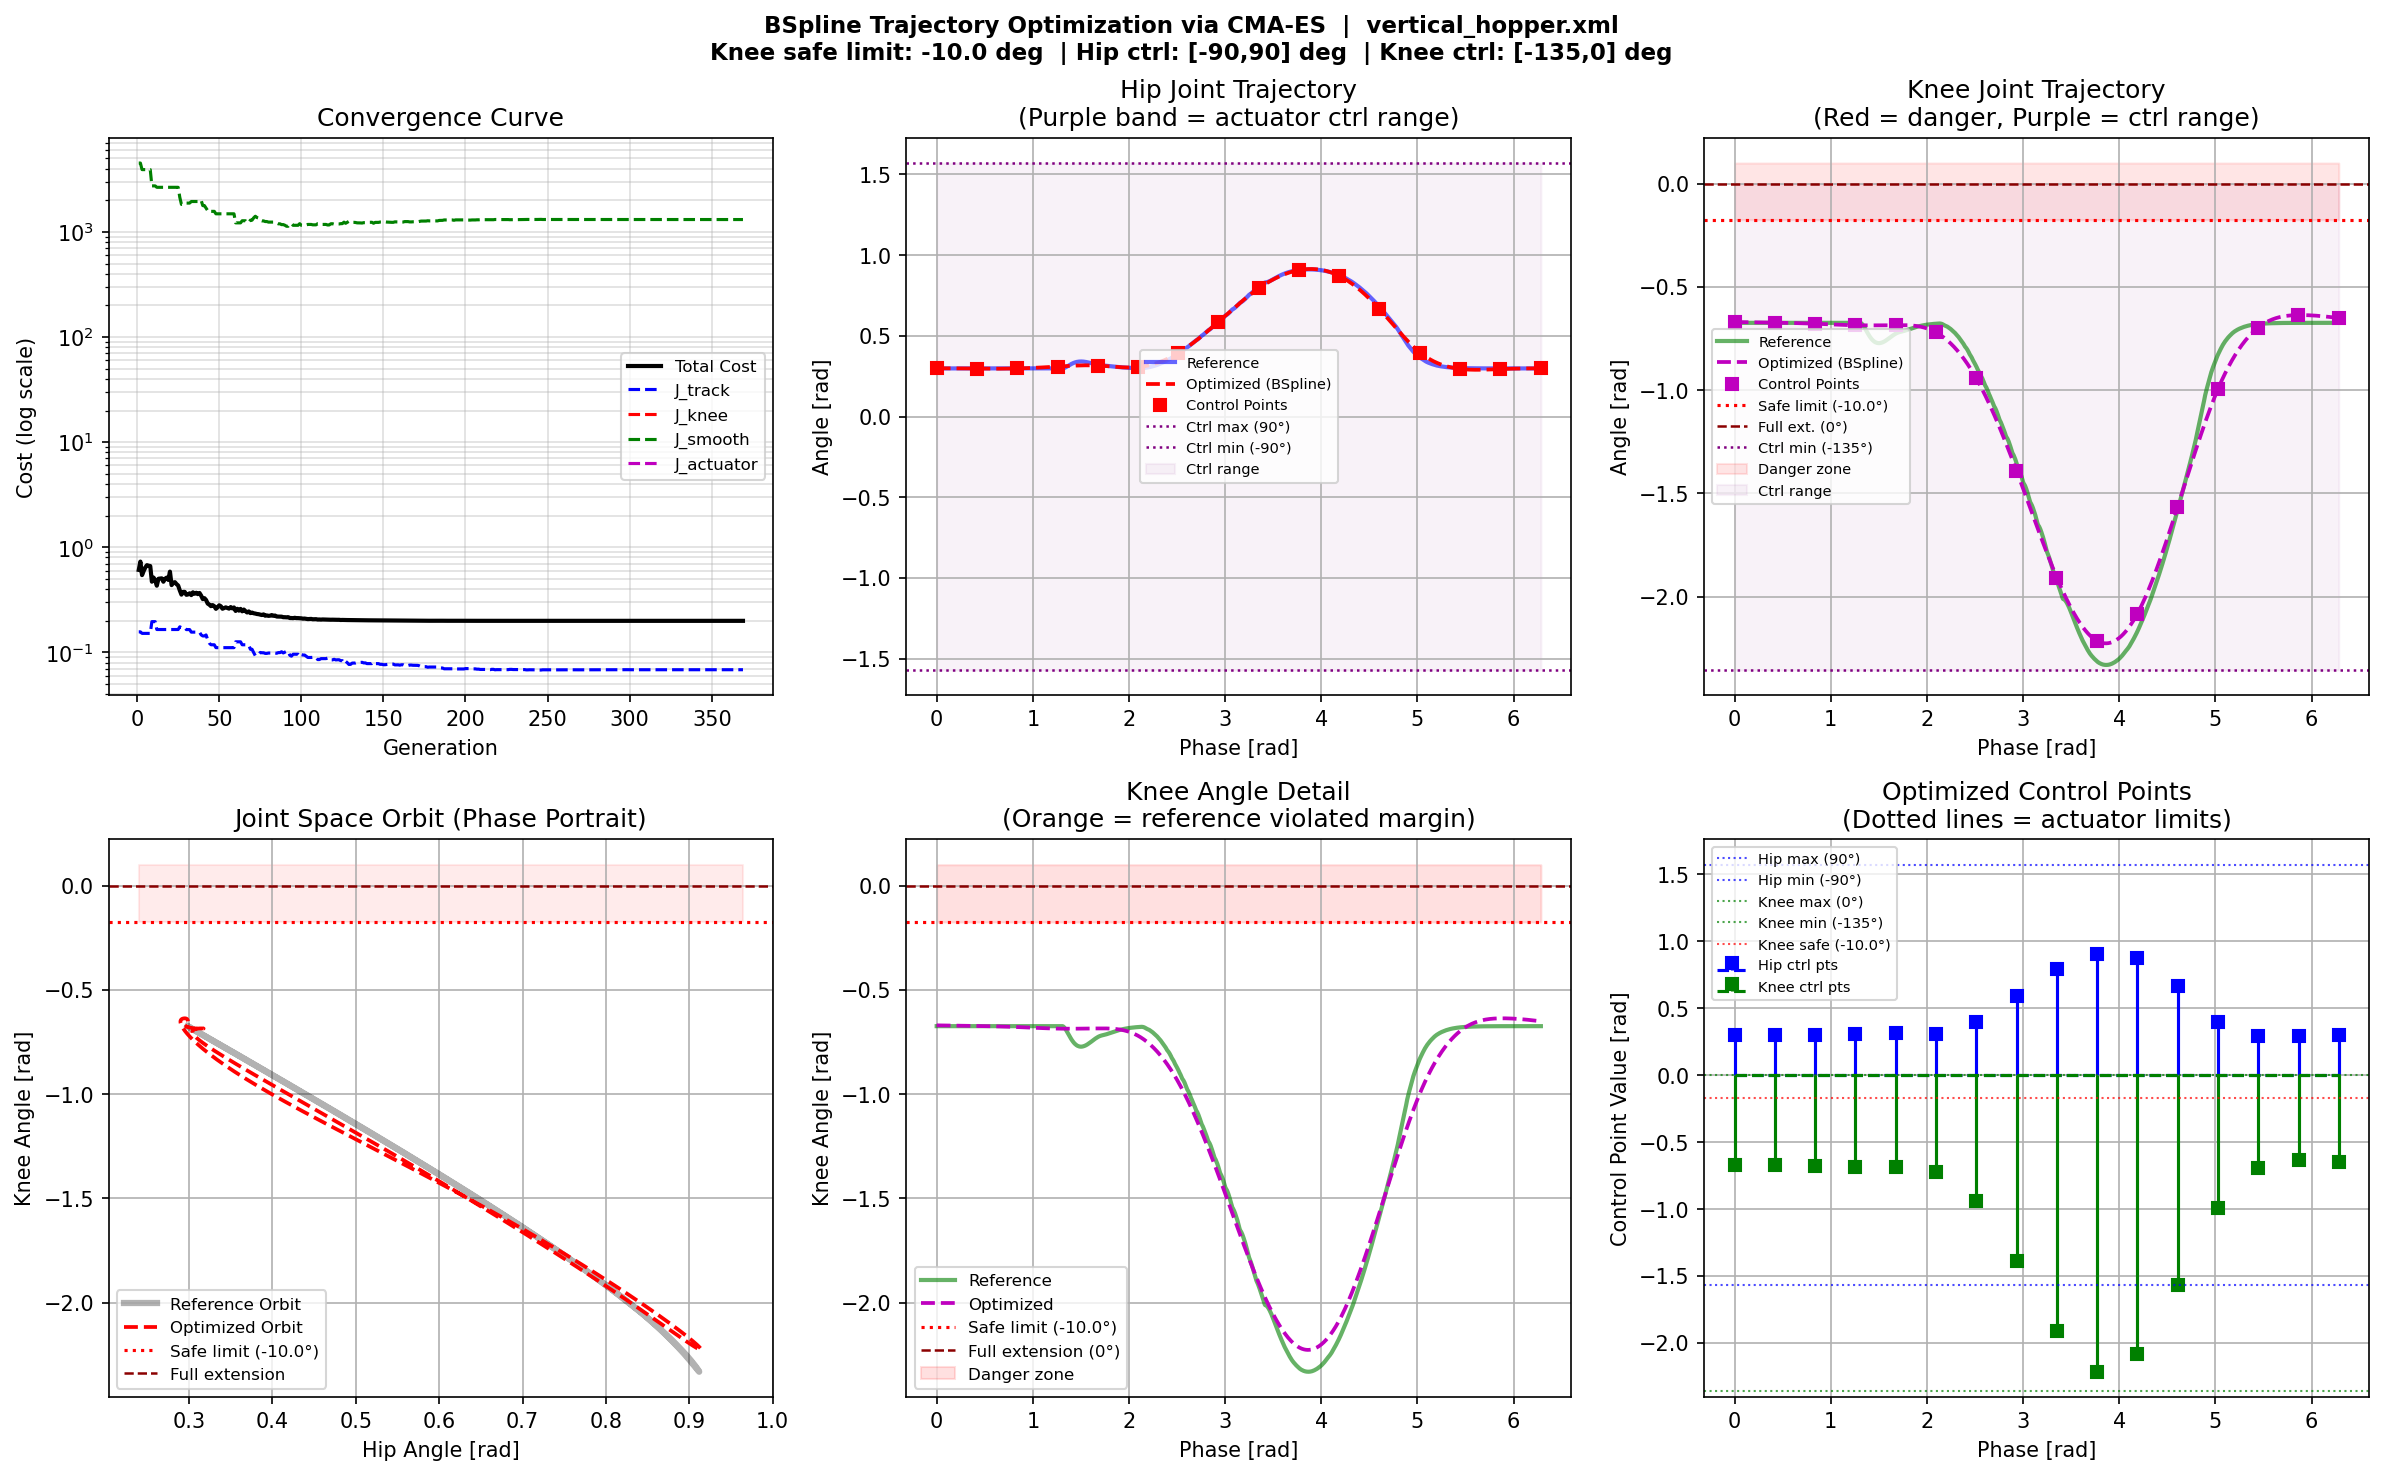

Source data for this figure (header and first rows):
Phase, Hip, Knee
0.0, 0.299, -0.6703
0.005791, 0.299, -0.6703
0.01158, 0.299, -0.6704
0.01737, 0.299, -0.6704
0.02316, 0.299, -0.6705
0.02895, 0.299, -0.6705
0.03475, 0.299, -0.6705
0.04054, 0.299, -0.6706
0.04633, 0.299, -0.6706
0.05212, 0.299, -0.6707
0.05791, 0.299, -0.6707
0.0637, 0.299, -0.6708
0.06949, 0.299, -0.6708
0.07528, 0.299, -0.6709
0.08107, 0.2989, -0.6709
0.08686, 0.2989, -0.671
0.09266, 0.2989, -0.671
0.09845, 0.2989, -0.671
0.1042, 0.2989, -0.6711
0.11, 0.2989, -0.6711
0.1158, 0.2988, -0.6712
0.1216, 0.2988, -0.6712
0.1274, 0.2988, -0.6713
0.1332, 0.2988, -0.6713
0.139, 0.2987, -0.6713
0.1448, 0.2987, -0.6714
0.1506, 0.2987, -0.6714
0.1564, 0.2987, -0.6715
0.1621, 0.2986, -0.6715
0.1679, 0.2986, -0.6715
0.1737, 0.2986, -0.6716
0.1795, 0.2985, -0.6716
0.1853, 0.2985, -0.6717
0.1911, 0.2985, -0.6717
0.1969, 0.2984, -0.6717
0.2027, 0.2984, -0.6718
0.2085, 0.2984, -0.6718
0.2143, 0.2983, -0.6719
0.2201, 0.2983, -0.6719
0.2258, 0.2983, -0.6719
0.2316, 0.2982, -0.672
0.2374, 0.2982, -0.672
0.2432, 0.2982, -0.672
0.249, 0.2981, -0.6721
0.2548, 0.2981, -0.6721
0.2606, 0.2981, -0.6722
0.2664, 0.298, -0.6722
0.2722, 0.298, -0.6722
0.278, 0.298, -0.6723
0.2838, 0.2979, -0.6723
0.2895, 0.2979, -0.6723
0.2953, 0.2978, -0.6724
0.3011, 0.2978, -0.6724
0.3069, 0.2978, -0.6725
0.3127, 0.2977, -0.6725
0.3185, 0.2977, -0.6725
0.3243, 0.2977, -0.6726
0.3301, 0.2976, -0.6726
0.3359, 0.2976, -0.6727
0.3417, 0.2975, -0.6727
... 1,026 more rows
